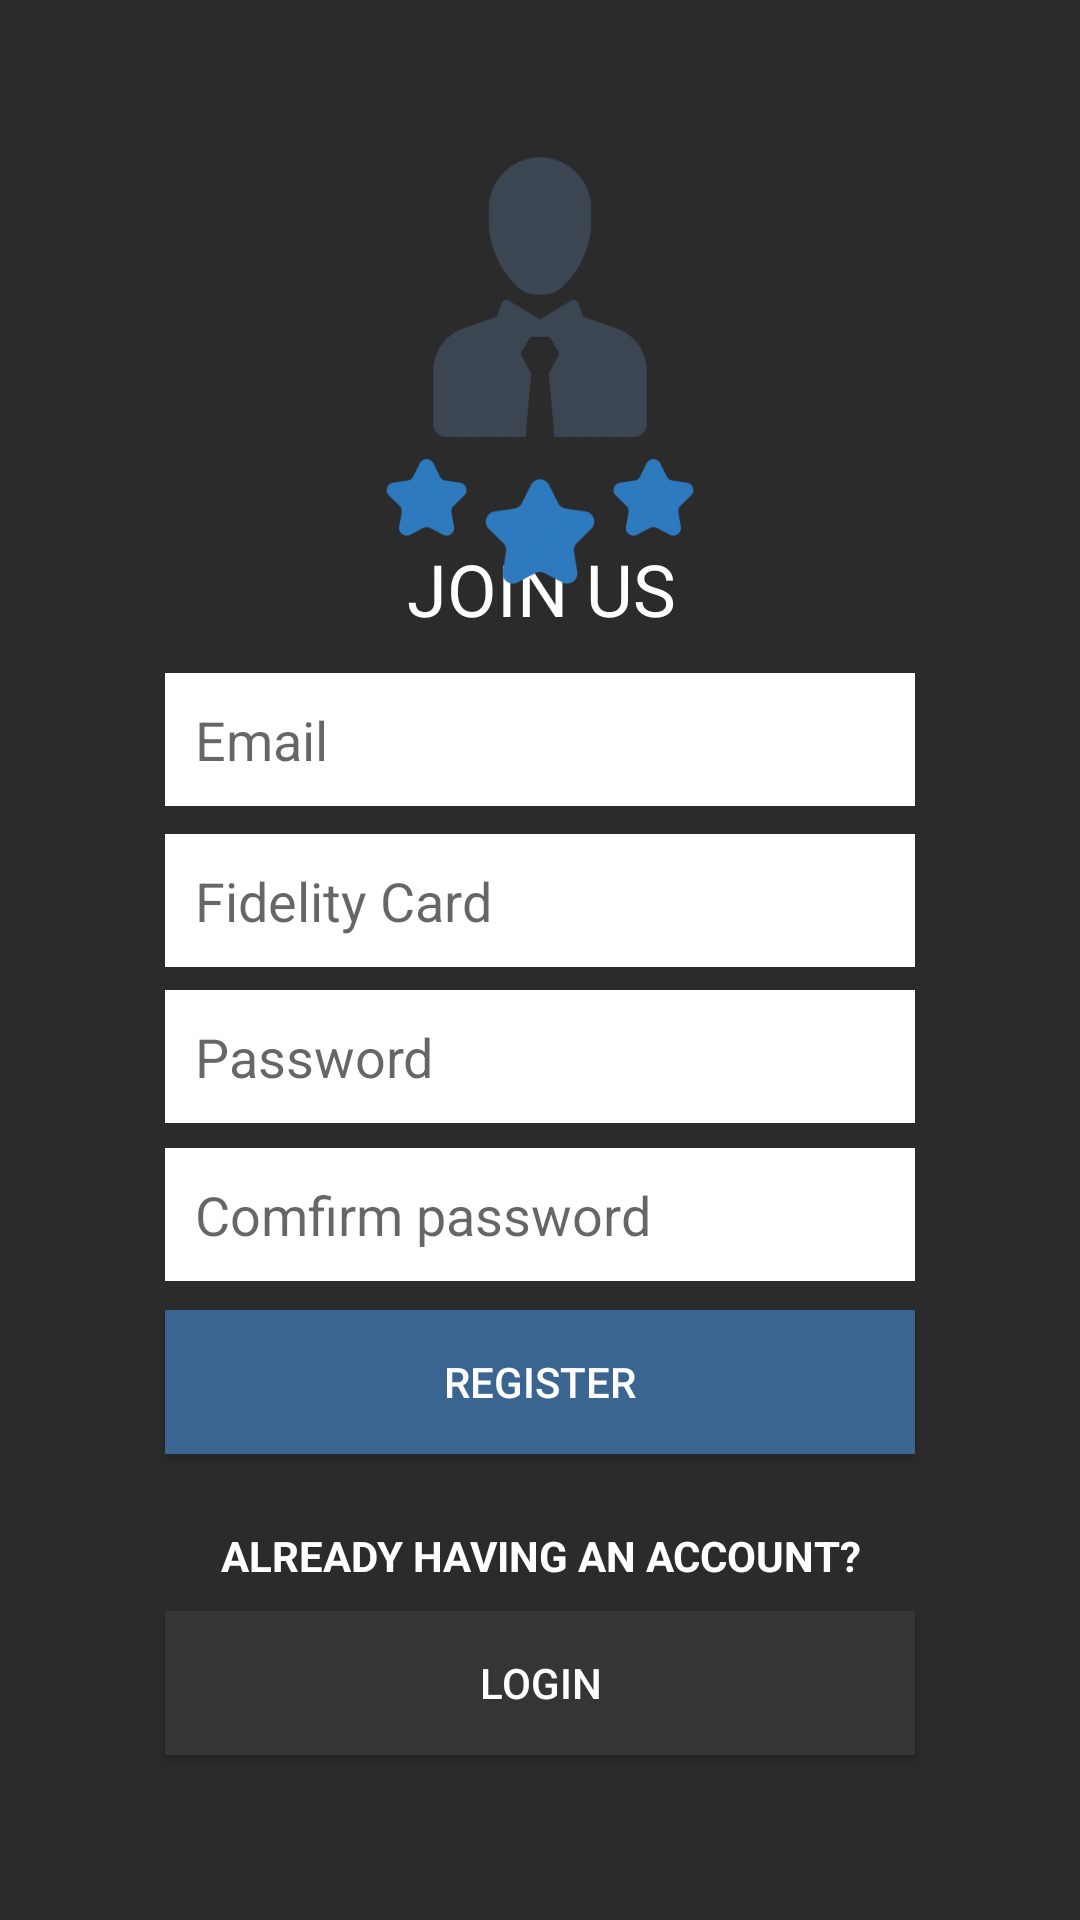

Reconstruct the res/layout file that produces this screen, plus the resources it refers to.
<!-- AndroidManifest.xml: application theme Theme.SQLMADAME -->
<!-- res/layout/activity_register.xml -->
<?xml version="1.0" encoding="utf-8"?>
<LinearLayout xmlns:android="http://schemas.android.com/apk/res/android"
    xmlns:app="http://schemas.android.com/apk/res-auto"
    xmlns:tools="http://schemas.android.com/tools"
    android:layout_width="match_parent"
    android:layout_height="match_parent"
    android:background="#2B2B2B"
    android:gravity="center_vertical"
    android:orientation="vertical"
    android:padding="50dp">


    <androidx.constraintlayout.widget.ConstraintLayout
        android:layout_width="match_parent"
        android:layout_height="match_parent">

        <TextView
            android:id="@+id/textView"
            android:layout_width="match_parent"
            android:layout_height="wrap_content"
            android:layout_margin="20dp"
            android:gravity="center"
            android:text="Already having an account?"
            android:textAllCaps="true"
            android:textColor="@android:color/white"
            android:textSize="14sp"
            android:textStyle="bold"
            app:layout_constraintBottom_toBottomOf="parent"
            app:layout_constraintEnd_toEndOf="parent"
            app:layout_constraintHorizontal_bias="0.512"
            app:layout_constraintStart_toStartOf="parent"
            app:layout_constraintTop_toTopOf="parent"
            app:layout_constraintVertical_bias="0.913" />

        <EditText
            android:id="@+id/Password"
            android:layout_width="match_parent"
            android:layout_height="wrap_content"
            android:layout_margin="5dp"
            android:background="@android:color/white"
            android:hint="@string/password"
            android:inputType="textPassword"
            android:padding="10dp"
            app:layout_constraintBottom_toBottomOf="parent"
            app:layout_constraintEnd_toEndOf="parent"
            app:layout_constraintStart_toStartOf="parent"
            app:layout_constraintTop_toTopOf="parent"
            app:layout_constraintVertical_bias="0.566" />

        <EditText
            android:id="@+id/etConfirmPassword"
            android:layout_width="match_parent"
            android:layout_height="wrap_content"
            android:layout_margin="5dp"
            android:background="@android:color/white"
            android:hint="Comfirm password"
            android:inputType="textPassword"
            android:padding="10dp"
            app:layout_constraintBottom_toBottomOf="parent"
            app:layout_constraintEnd_toEndOf="parent"
            app:layout_constraintStart_toStartOf="parent"
            app:layout_constraintTop_toTopOf="parent"
            app:layout_constraintVertical_bias="0.675" />

        <Button
            android:id="@+id/btnRegister"
            android:layout_width="match_parent"
            android:layout_height="wrap_content"
            android:layout_margin="5dp"
            android:background="#3B6591"
            android:text="Register"
            android:textColor="@android:color/white"
            app:backgroundTint="#3B6591"
            app:layout_constraintBottom_toBottomOf="parent"
            app:layout_constraintEnd_toEndOf="parent"
            app:layout_constraintHorizontal_bias="0.0"
            app:layout_constraintStart_toStartOf="parent"
            app:layout_constraintTop_toTopOf="parent"
            app:layout_constraintVertical_bias="0.792" />

        <Button
            android:id="@+id/btnRegisterLogin"
            android:layout_width="match_parent"
            android:layout_height="wrap_content"
            android:layout_margin="5dp"
            android:background="#353535"
            android:text="Login"
            android:textColor="@android:color/white"
            app:backgroundTint="#353535"
            app:layout_constraintBottom_toBottomOf="parent"
            app:layout_constraintEnd_toEndOf="parent"
            app:layout_constraintStart_toStartOf="parent"
            app:layout_constraintTop_toTopOf="parent"
            app:layout_constraintVertical_bias="1.0" />

        <TextView
            android:id="@+id/textView3"
            android:layout_width="wrap_content"
            android:layout_height="wrap_content"
            android:text="JOIN US"
            android:textColor="#FFFFFF"
            android:textSize="24sp"
            app:layout_constraintBottom_toBottomOf="parent"
            app:layout_constraintEnd_toEndOf="parent"
            app:layout_constraintHorizontal_bias="0.502"
            app:layout_constraintStart_toStartOf="parent"
            app:layout_constraintTop_toTopOf="parent"
            app:layout_constraintVertical_bias="0.256" />

        <ImageView
            android:id="@+id/imageView6"
            android:layout_width="144dp"
            android:layout_height="147dp"
            app:layout_constraintBottom_toBottomOf="@+id/btnRegister"
            app:layout_constraintEnd_toEndOf="parent"
            app:layout_constraintStart_toStartOf="parent"
            app:layout_constraintTop_toTopOf="parent"
            app:layout_constraintVertical_bias="0.0"
            app:srcCompat="@drawable/x_23_512" />

        <EditText
            android:id="@+id/Email"
            android:layout_width="match_parent"
            android:layout_height="wrap_content"
            android:layout_margin="5dp"
            android:background="#FFFFFF"
            android:ems="10"
            android:hint="Email"
            android:inputType="textEmailAddress"
            android:padding="10dp"
            app:layout_constraintBottom_toBottomOf="parent"
            app:layout_constraintEnd_toEndOf="parent"
            app:layout_constraintHorizontal_bias="0.363"
            app:layout_constraintStart_toStartOf="parent"
            app:layout_constraintTop_toTopOf="@+id/imageView6"
            app:layout_constraintVertical_bias="0.349" />

        <EditText
            android:id="@+id/FidelityCard"
            android:layout_width="match_parent"
            android:layout_height="wrap_content"
            android:layout_margin="5dp"
            android:background="#FFFFFF"
            android:ems="10"
            android:hint="Fidelity Card"
            android:padding="10dp"
            android:inputType="numberDecimal"
            app:layout_constraintBottom_toBottomOf="parent"
            app:layout_constraintEnd_toEndOf="parent"
            app:layout_constraintHorizontal_bias="0.444"
            app:layout_constraintStart_toStartOf="parent"
            app:layout_constraintTop_toTopOf="parent"
            app:layout_constraintVertical_bias="0.459" />

    </androidx.constraintlayout.widget.ConstraintLayout>

</LinearLayout>
<!-- resources referenced by this layout -->
<resources>
  <!-- drawable x_23_512: png bitmap (drawable, 28029 bytes) -->
  <string name="password">Password</string>
  <style name="Theme.SQLMADAME" parent="Theme.MaterialComponents.DayNight.DarkActionBar">
          
          <item name="colorPrimary">@color/purple_500</item>
          <item name="colorPrimaryVariant">@color/purple_700</item>
          <item name="colorOnPrimary">@color/white</item>
          
          <item name="colorSecondary">@color/teal_200</item>
          <item name="colorSecondaryVariant">@color/teal_700</item>
          <item name="colorOnSecondary">@color/black</item>
          
          <item name="android:statusBarColor" tools:targetApi="l">?attr/colorPrimaryVariant</item>
          
      </style>
  <!-- not gathered from this repository: default colours our renderer supplied (Android Studio template values) -->
  <color name="purple_500">#FF6200EE</color>
  <color name="purple_700">#FF3700B3</color>
  <color name="teal_200">#FF03DAC5</color>
  <color name="teal_700">#FF018786</color>
  <color name="black">#FF000000</color>
  <color name="white">#FFFFFFFF</color>
</resources>
